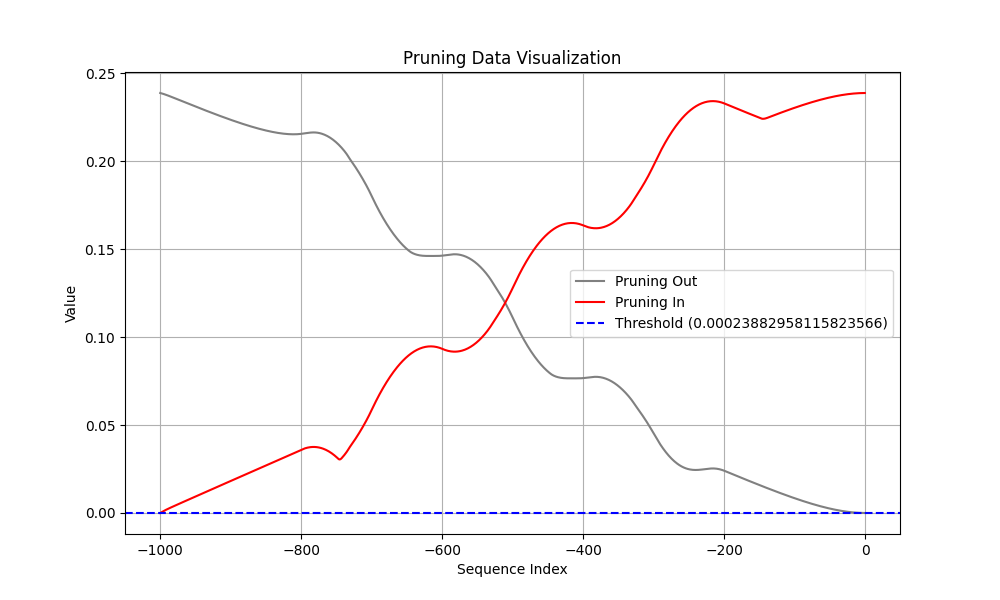

Source data for this figure (header and first rows):
Coalition, t (event index), Pruning, Shapley Value
Sum of contribution of events > t, -1, 1, 1.2619365006685256e-06
Sum of contribution of events ≤ t, -1, 1, 0.2388
Sum of contribution of events > t, -2, 0, 4.65959683060646e-06
Sum of contribution of events ≤ t, -2, 0, 0.2388
Sum of contribution of events > t, -3, 0, 1.0297216475009918e-05
Sum of contribution of events ≤ t, -3, 0, 0.2388
Sum of contribution of events > t, -4, 0, 1.8189247697591782e-05
Sum of contribution of events ≤ t, -4, 0, 0.2388
Sum of contribution of events > t, -5, 0, 2.8328975662589074e-05
Sum of contribution of events ≤ t, -5, 0, 0.2388
Sum of contribution of events > t, -6, 0, 4.0699919685721396e-05
Sum of contribution of events ≤ t, -6, 0, 0.2388
Sum of contribution of events > t, -7, 1, 5.528030544519424e-05
Sum of contribution of events ≤ t, -7, 1, 0.2388
Sum of contribution of events > t, -8, 1, 7.204599678516388e-05
Sum of contribution of events ≤ t, -8, 1, 0.2388
Sum of contribution of events > t, -9, 1, 9.097196348011494e-05
Sum of contribution of events ≤ t, -9, 1, 0.2387
Sum of contribution of events > t, -10, 1, 0.000112
Sum of contribution of events ≤ t, -10, 1, 0.2387
Sum of contribution of events > t, -11, 1, 0.0001352
Sum of contribution of events ≤ t, -11, 1, 0.2387
Sum of contribution of events > t, -12, 1, 0.0001605
Sum of contribution of events ≤ t, -12, 1, 0.2387
Sum of contribution of events > t, -13, 1, 0.0001878
Sum of contribution of events ≤ t, -13, 1, 0.2386
Sum of contribution of events > t, -14, 1, 0.0002171
Sum of contribution of events ≤ t, -14, 1, 0.2386
Sum of contribution of events > t, -15, 1, 0.0002485
Sum of contribution of events ≤ t, -15, 1, 0.2386
Sum of contribution of events > t, -16, 1, 0.0002819
Sum of contribution of events ≤ t, -16, 1, 0.2385
Sum of contribution of events > t, -17, 1, 0.0003173
Sum of contribution of events ≤ t, -17, 1, 0.2385
Sum of contribution of events > t, -18, 1, 0.0003546
Sum of contribution of events ≤ t, -18, 1, 0.2385
Sum of contribution of events > t, -19, 1, 0.0003938
Sum of contribution of events ≤ t, -19, 1, 0.2384
Sum of contribution of events > t, -20, 1, 0.000435
Sum of contribution of events ≤ t, -20, 1, 0.2384
Sum of contribution of events > t, -21, 1, 0.0004781
Sum of contribution of events ≤ t, -21, 1, 0.2384
Sum of contribution of events > t, -22, 1, 0.000523
Sum of contribution of events ≤ t, -22, 1, 0.2383
Sum of contribution of events > t, -23, 1, 0.0005698
Sum of contribution of events ≤ t, -23, 1, 0.2383
Sum of contribution of events > t, -24, 1, 0.0006184
Sum of contribution of events ≤ t, -24, 1, 0.2382
Sum of contribution of events > t, -25, 1, 0.0006689
Sum of contribution of events ≤ t, -25, 1, 0.2382
Sum of contribution of events > t, -26, 1, 0.0007212
Sum of contribution of events ≤ t, -26, 1, 0.2381
Sum of contribution of events > t, -27, 1, 0.0007752
Sum of contribution of events ≤ t, -27, 1, 0.2381
Sum of contribution of events > t, -28, 1, 0.000831
Sum of contribution of events ≤ t, -28, 1, 0.238
Sum of contribution of events > t, -29, 1, 0.0008886
Sum of contribution of events ≤ t, -29, 1, 0.2379
Sum of contribution of events > t, -30, 1, 0.0009479
Sum of contribution of events ≤ t, -30, 1, 0.2379
... 1,940 more rows
